Run: headless pygame with SDL's dummy video driver; simulated clock (each Clock.tick advances the game by its frame time, no real sleeping); random seed 0; keys injected as events and as key.get_pressed() state; no mouse input.
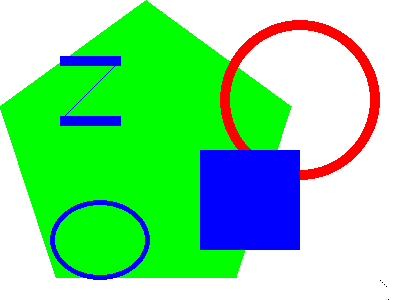
Frame 1 of 4 · flips 1–60 · no input
Frame 2 of 4 · flips 61–180 · tapped SPACE, RETURN · held RIGHT (→), D · screen unchanged from frame 1, image omitted
Frame 3 of 4 · flips 181–300 · held DOWN (↓), S · screen unchanged from frame 2, image omitted
Frame 4 of 4 · flips 301–420 · held LEFT (←), A, UP (↑), W · screen unchanged from frame 3, image omitted

The pygame program that drew these frames:

#
import pygame, sys
from pygame.locals import *

pygame.init()                                           # Always use before
DISPLAYSURF = pygame.display.set_mode((400,300),0,32)   # (x,y),flag=0, depth=0
pygame.display.set_caption('Drawing')                   # Winow Header

# SET COLOR
BLACK   = (0, 0, 0)
WHITE   = (255, 255, 255)
RED     = (255, 0, 0)
GREEN   = (0, 255, 0)
BLUE    = (0, 0, 255)

# SET
DISPLAYSURF.fill(WHITE)                                 # Window is filled
# draw Penta-polygon
pygame.draw.polygon(DISPLAYSURF, GREEN, ((146, 0),(291,106),(236,277),(56,277),(0,106)))

# draw Lines and Thickness
pygame.draw.line(DISPLAYSURF, BLUE, (60,60), (120,60), 10)
pygame.draw.line(DISPLAYSURF, BLUE, (120,60), (60,120))
pygame.draw.line(DISPLAYSURF, BLUE, (60,120), (120,120), 10)

# draw ETC.
pygame.draw.circle(DISPLAYSURF, RED, (300,100), 80, 10)         # (x,y), Radious, Thickness
pygame.draw.ellipse(DISPLAYSURF, BLUE, (50,200, 100, 80), 5)    # Rect (x,y,dx,dy), width=0
pygame.draw.rect(DISPLAYSURF, BLUE, (200,150,100,100))          # rect (x,y,dx,dy)

pixObj = pygame.PixelArray(DISPLAYSURF)
pixObj [380][280] = BLACK
pixObj [382][282] = BLACK
pixObj [384][284] = BLACK
pixObj [386][286] = BLACK
pixObj [388][299] = BLACK
del pixObj

# main LOOP
while True:
    for event in pygame.event.get():                # monitor every events
        if event.type == QUIT:                      # if QUIT
            pygame.quit()                           # get out of pygame widow
            sys.exit()                              # get out of system loop
    pygame.display.update()                         # screen clear & updates
